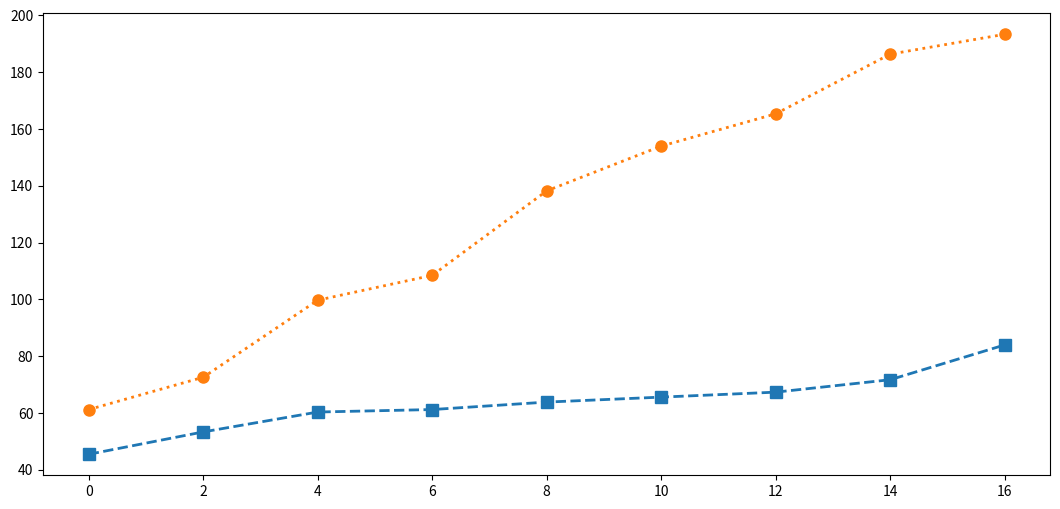

Write the Python code that produced this figure. (Note: this script raises an exception after producing the figure.)
import matplotlib.pyplot as plt
import numpy as np

# Epochs and time (2 minutes each)
epochs = np.arange(0, 9)  # 0 to 8
time_minutes = epochs * 2  # each epoch = 2 minutes

# Data

data = {'AutoScaleOpt': [45.5, 53.375, 60.375, 61.25, 63.875, 65.625, 67.375, 71.75, 84.0], 
        'AutoScaleCons': [61.25, 72.625, 99.75, 108.5, 138.25, 154.0, 165.375, 186.375, 193.375], 
        'CNN+XGBoost': [34.125, 42.0, 51.625, 54.25, 56.0, 56.875, 63.0, 65.625, 69.125], 
        'CNN+XGBoost+EucDist': [35.875, 42.0, 40.25, 50.75, 56.0, 57.75, 64.75, 68.25, 68.25], 
        'CNN+XGBoost+CP': [32.375, 40.25, 49.875, 51.625, 53.375, 53.375, 57.75, 60.375, 63.0], 
        'BNN': [33.25, 42.875, 50.75, 52.5, 54.25, 54.25, 60.375, 63.0, 66.5], 
        # 'BNN+CP': [32.375, 41.125, 49.0, 50.75, 53.375, 53.375, 56.875, 59.5, 63.0]
        }

# Define custom line styles and markers
styles = {
    "AutoScaleOpt": {"linestyle": "--", "marker": "s"},
    "AutoScaleCons": {"linestyle": ":", "marker": "o"},
    "Sinan": {"linestyle": "-", "marker": "D"},
    "CNN+XGBoost+EucDist": {"linestyle": "-.", "marker": "x"},
    "CNN+XGBoost+CP": {"linestyle": "-", "marker": "o"},
    "BNN": {"linestyle": "-", "marker": "^"},
    # "BNN+CP": {"linestyle": ":", "marker": "p"}
}

# Plot
plt.figure(figsize=(13, 6))
for system, values in data.items():
    plt.plot(time_minutes, values,
             label=system,
             **styles[system],
             linewidth=2,
             markersize=8)

plt.xlabel("Time (minutes)", fontsize=20)
plt.ylabel("Mean CPU Allocation", fontsize=20)
# plt.title("Fraction of Requests Violating QoS per Epoch", fontsize=20)
plt.legend(fontsize=20, frameon=False, bbox_to_anchor=(1, 1))
plt.grid(True, linestyle='--', alpha=0.6)
plt.ylim(top=70)
plt.xticks(fontsize=20)
plt.yticks(fontsize=20)
plt.tight_layout()
plt.savefig("sinan_resource_alloc.pdf")
